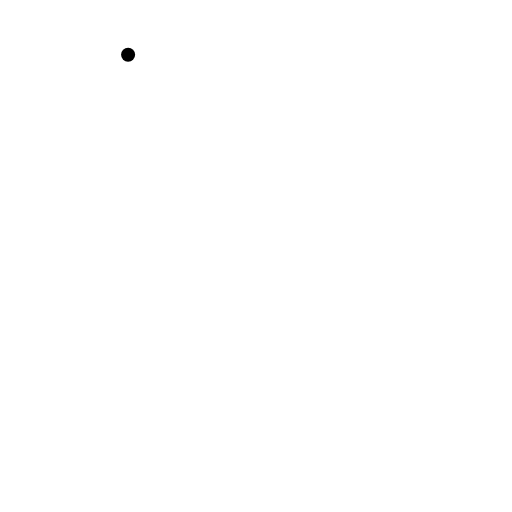
t = 0.00 s
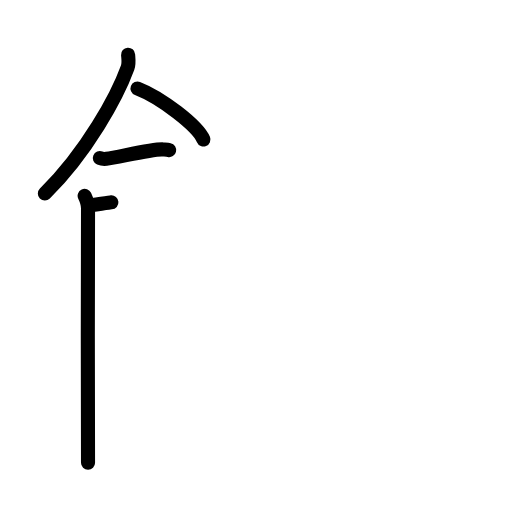
t = 4.08 s
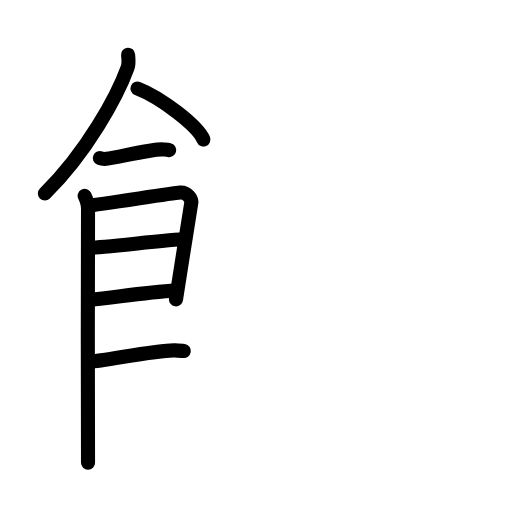
t = 7.88 s
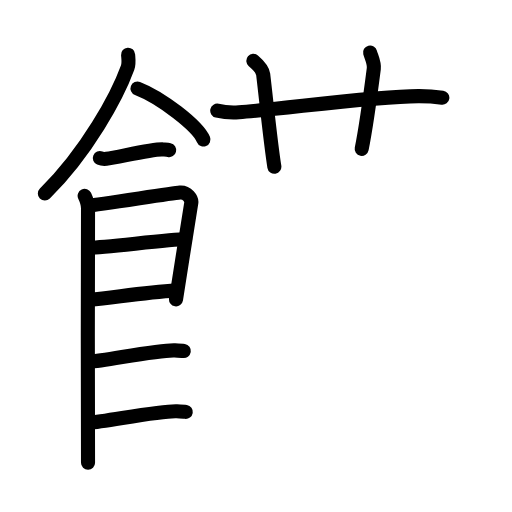
t = 11.88 s
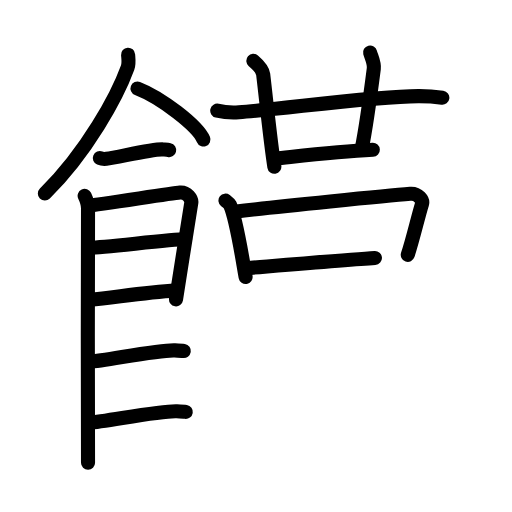
t = 15.75 s
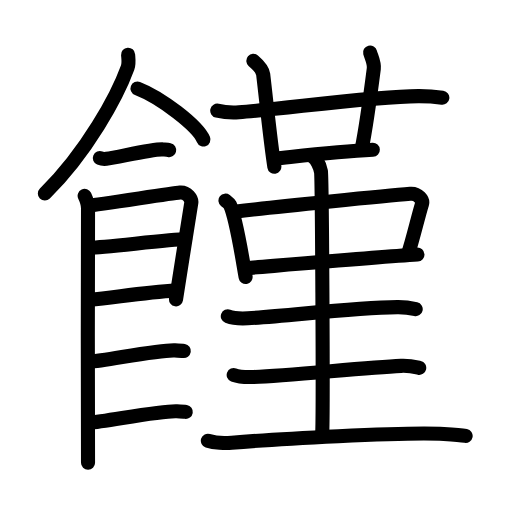
t = 20.00 s

The animated SVG that drew these frames (rendered in a browser with its animation timeline set to each time). Animation: 61 SMIL elements (animate=61); one cycle of 20.00 s.

<?xml version="1.0" encoding="UTF-8"?>
<!--
AniKanjiVG is licensed by CC-BY-SA Paul C. Sommerhoff (https://bitbucket.org/sommerhoff/anikanjivg).
AniKanjiVG uses KanjiVG which is licensed by CC-BY-SA Ulrich Apel (http://kanjivg.tagaini.net).
See also http://creativecommons.org/licenses/by-sa/3.0/
-->
<svg xmlns:kvg='http://kanjivg.tagaini.net' xmlns='http://www.w3.org/2000/svg' width='109' height='109' viewBox='0 0 109 109' style='fill:none;stroke:#000000;stroke-width:3;stroke-linecap:round;stroke-linejoin:round;' id="kvg:kanji_09949"><g id="kvg:09949" kvg:element="饉"><g id="kvg:09949-g1" kvg:element="飠" kvg:variant="true" kvg:original="食" kvg:position="left" kvg:radical="general"><path id="kvg:09949-s1" kvg:type="㇒" d="M27.27,11.64c0.05,0.69,0.24,1.83-0.1,2.75c-2.21,6.06-8.59,17.9-17.62,26.82"><animate attributeName="d" begin="0.0s" dur="0.5s" from="M27.27,11.64C27.27,11.64,27.27,11.64,27.27,11.64" to="M27.27,11.64c0.05,0.69,0.24,1.83-0.1,2.75" />
<animate attributeName="d" begin="0.5s" dur="0.5s" from="M27.27,11.64c0.05,0.69,0.24,1.83-0.1,2.75c0,0,0,0,0,0,0" to="M27.27,11.64c0.05,0.69,0.24,1.83-0.1,2.75c-2.21,6.06-8.59,17.9-17.62,26.82" />
</path>
<path id="kvg:09949-s2" kvg:type="㇔/㇏" d="M29.27,18.83c4.96,1.92,12.8,7.9,14.04,10.88"><animate attributeName="d" begin="1.0s" dur="1.0s" from="M29.27,18.83C29.27,18.83,29.27,18.83,29.27,18.83" to="M29.27,18.83c4.96,1.92,12.8,7.9,14.04,10.88" />
<animate attributeName="d" begin="0s" dur="1.0s" from="M-100,-100" to="M-100,-100" />
</path>
<path id="kvg:09949-s3" kvg:type="㇐" d="M21.25,33.66c0.36,0.15,1.02,0.19,1.39,0.15c2.3-0.25,9.87-2.17,12.1-2c0.6,0.05,0.96,0.07,1.27,0.14"><animate attributeName="d" begin="2.0s" dur="0.3333333333333333s" from="M21.25,33.66C21.25,33.66,21.25,33.66,21.25,33.66" to="M21.25,33.66c0.36,0.15,1.02,0.19,1.39,0.15" />
<animate attributeName="d" begin="2.3333333333333335s" dur="0.3333333333333333s" from="M21.25,33.66c0.36,0.15,1.02,0.19,1.39,0.15c0,0,0,0,0,0,0" to="M21.25,33.66c0.36,0.15,1.02,0.19,1.39,0.15c2.3-0.25,9.87-2.17,12.1-2" />
<animate attributeName="d" begin="2.6666666666666665s" dur="0.3333333333333333s" from="M21.25,33.66c0.36,0.15,1.02,0.19,1.39,0.15c2.3-0.25,9.87-2.17,12.1-2c0,0,0,0,0,0,0" to="M21.25,33.66c0.36,0.15,1.02,0.19,1.39,0.15c2.3-0.25,9.87-2.17,12.1-2c0.6,0.05,0.96,0.07,1.27,0.14" />
<animate attributeName="d" begin="0s" dur="2.0s" from="M-100,-100" to="M-100,-100" />
</path>
<path id="kvg:09949-s4" kvg:type="㇑" d="M18.02,41.68c0.36,0.77,0.72,1.64,0.72,2.66c0,1.02-0.12,53.14,0,54.16"><animate attributeName="d" begin="3.0s" dur="0.5s" from="M18.02,41.68C18.02,41.68,18.02,41.68,18.02,41.68" to="M18.02,41.68c0.36,0.77,0.72,1.64,0.72,2.66" />
<animate attributeName="d" begin="3.5s" dur="0.5s" from="M18.02,41.68c0.36,0.77,0.72,1.64,0.72,2.66c0,0,0,0,0,0,0" to="M18.02,41.68c0.36,0.77,0.72,1.64,0.72,2.66c0,1.02-0.12,53.14,0,54.16" />
<animate attributeName="d" begin="0s" dur="3.0s" from="M-100,-100" to="M-100,-100" />
</path>
<path id="kvg:09949-s5" kvg:type="㇕" d="M18.88,43.77c2.04-0.13,17.56-2.63,19.42-2.78c1.55-0.13,2.55,1.42,2.43,2.17c-0.24,1.54-2.76,17.16-3.26,20.57"><animate attributeName="d" begin="4.0s" dur="0.3333333333333333s" from="M18.88,43.77C18.88,43.77,18.88,43.77,18.88,43.77" to="M18.88,43.77c2.04-0.13,17.56-2.63,19.42-2.78" />
<animate attributeName="d" begin="4.333333333333333s" dur="0.3333333333333333s" from="M18.88,43.77c2.04-0.13,17.56-2.63,19.42-2.78c0,0,0,0,0,0,0" to="M18.88,43.77c2.04-0.13,17.56-2.63,19.42-2.78c1.55-0.13,2.55,1.42,2.43,2.17" />
<animate attributeName="d" begin="4.666666666666667s" dur="0.3333333333333333s" from="M18.88,43.77c2.04-0.13,17.56-2.63,19.42-2.78c1.55-0.13,2.55,1.42,2.43,2.17c0,0,0,0,0,0,0" to="M18.88,43.77c2.04-0.13,17.56-2.63,19.42-2.78c1.55-0.13,2.55,1.42,2.43,2.17c-0.24,1.54-2.76,17.16-3.26,20.57" />
<animate attributeName="d" begin="0s" dur="4.0s" from="M-100,-100" to="M-100,-100" />
</path>
<path id="kvg:09949-s6" kvg:type="㇐a" d="M19.24,52.71c2.76,0,17.05-1.76,20.17-1.76"><animate attributeName="d" begin="5.0s" dur="1.0s" from="M19.24,52.71C19.24,52.71,19.24,52.71,19.24,52.71" to="M19.24,52.71c2.76,0,17.05-1.76,20.17-1.76" />
<animate attributeName="d" begin="0s" dur="5.0s" from="M-100,-100" to="M-100,-100" />
</path>
<path id="kvg:09949-s7" kvg:type="㇐a" d="M19.11,63.81c5.62-0.55,11.43-1.52,18.43-1.99"><animate attributeName="d" begin="6.0s" dur="1.0s" from="M19.11,63.81C19.11,63.81,19.11,63.81,19.11,63.81" to="M19.11,63.81c5.62-0.55,11.43-1.52,18.43-1.99" />
<animate attributeName="d" begin="0s" dur="6.0s" from="M-100,-100" to="M-100,-100" />
</path>
<path id="kvg:09949-s8" kvg:type="㇐c" d="M19.06,77.03c3.46-0.25,14.82-2.61,18.17-2.44c0.9,0.04,1.45,0.07,1.9,0.14"><animate attributeName="d" begin="7.0s" dur="0.5s" from="M19.06,77.03C19.06,77.03,19.06,77.03,19.06,77.03" to="M19.06,77.03c3.46-0.25,14.82-2.61,18.17-2.44" />
<animate attributeName="d" begin="7.5s" dur="0.5s" from="M19.06,77.03c3.46-0.25,14.82-2.61,18.17-2.44c0,0,0,0,0,0,0" to="M19.06,77.03c3.46-0.25,14.82-2.61,18.17-2.44c0.9,0.04,1.45,0.07,1.9,0.14" />
<animate attributeName="d" begin="0s" dur="7.0s" from="M-100,-100" to="M-100,-100" />
</path>
<path id="kvg:09949-s9" kvg:type="㇐c" d="M19.02,90c3.46-0.25,15.28-2.62,18.63-2.45c0.9,0.04,1.45,0.07,1.9,0.14"><animate attributeName="d" begin="8.0s" dur="0.5s" from="M19.02,90C19.02,90,19.02,90,19.02,90" to="M19.02,90c3.46-0.25,15.28-2.62,18.63-2.45" />
<animate attributeName="d" begin="8.5s" dur="0.5s" from="M19.02,90c3.46-0.25,15.28-2.62,18.63-2.45c0,0,0,0,0,0,0" to="M19.02,90c3.46-0.25,15.28-2.62,18.63-2.45c0.9,0.04,1.45,0.07,1.9,0.14" />
<animate attributeName="d" begin="0s" dur="8.0s" from="M-100,-100" to="M-100,-100" />
</path>
</g>
<g id="kvg:09949-g2" kvg:position="right"><g id="kvg:09949-g3" kvg:element="廿" kvg:position="top"><g id="kvg:09949-g4" kvg:element="艹" kvg:part="1" kvg:variant="true" kvg:original="艸"><g id="kvg:09949-g5" kvg:element="十"><path id="kvg:09949-s10" kvg:type="㇐" d="M46.25,23.56c1.46,0.34,3.15,0.44,4.61,0.34c9.39-0.65,28.14-3.4,38.21-3.43c2.43-0.01,3.88,0.16,5.1,0.33"><animate attributeName="d" begin="9.0s" dur="0.3333333333333333s" from="M46.25,23.56C46.25,23.56,46.25,23.56,46.25,23.56" to="M46.25,23.56c1.46,0.34,3.15,0.44,4.61,0.34" />
<animate attributeName="d" begin="9.333333333333334s" dur="0.3333333333333333s" from="M46.25,23.56c1.46,0.34,3.15,0.44,4.61,0.34c0,0,0,0,0,0,0" to="M46.25,23.56c1.46,0.34,3.15,0.44,4.61,0.34c9.39-0.65,28.14-3.4,38.21-3.43" />
<animate attributeName="d" begin="9.666666666666666s" dur="0.3333333333333333s" from="M46.25,23.56c1.46,0.34,3.15,0.44,4.61,0.34c9.39-0.65,28.14-3.4,38.21-3.43c0,0,0,0,0,0,0" to="M46.25,23.56c1.46,0.34,3.15,0.44,4.61,0.34c9.39-0.65,28.14-3.4,38.21-3.43c2.43-0.01,3.88,0.16,5.1,0.33" />
<animate attributeName="d" begin="0s" dur="9.0s" from="M-100,-100" to="M-100,-100" />
</path>
<path id="kvg:09949-s11" kvg:type="㇑" d="M53.94,12.95c1.47,1.25,2,2.11,2.09,2.89C57,24.25,57.75,31.5,58.41,35.5"><animate attributeName="d" begin="10.0s" dur="0.5s" from="M53.94,12.95C53.94,12.95,53.94,12.95,53.94,12.95" to="M53.94,12.95c1.47,1.25,2,2.11,2.09,2.89" />
<animate attributeName="d" begin="10.5s" dur="0.5s" from="M53.94,12.95c1.47,1.25,2,2.11,2.09,2.89c0,0,0,0,0,0,0" to="M53.94,12.95c1.47,1.25,2,2.11,2.09,2.89C57,24.25,57.75,31.5,58.41,35.5" />
<animate attributeName="d" begin="0s" dur="10.0s" from="M-100,-100" to="M-100,-100" />
</path>
</g>
</g>
<g id="kvg:09949-g6" kvg:element="艹" kvg:part="2" kvg:variant="true" kvg:original="艸"><path id="kvg:09949-s12" kvg:type="㇑" d="M78.79,11.17c0.21,0.83,0.95,2.18,0.79,3.46C79,19.15,77.84,27.56,77,31.71"><animate attributeName="d" begin="11.0s" dur="0.5s" from="M78.79,11.17C78.79,11.17,78.79,11.17,78.79,11.17" to="M78.79,11.17c0.21,0.83,0.95,2.18,0.79,3.46" />
<animate attributeName="d" begin="11.5s" dur="0.5s" from="M78.79,11.17c0.21,0.83,0.95,2.18,0.79,3.46c0,0,0,0,0,0,0" to="M78.79,11.17c0.21,0.83,0.95,2.18,0.79,3.46C79,19.15,77.84,27.56,77,31.71" />
<animate attributeName="d" begin="0s" dur="11.0s" from="M-100,-100" to="M-100,-100" />
</path>
</g>
<path id="kvg:09949-s13" kvg:type="㇐" d="M58.5,33.76c7.06-0.74,13.5-1.51,20.87-1.87"><animate attributeName="d" begin="12.0s" dur="1.0s" from="M58.5,33.76C58.5,33.76,58.5,33.76,58.5,33.76" to="M58.5,33.76c7.06-0.74,13.5-1.51,20.87-1.87" />
<animate attributeName="d" begin="0s" dur="12.0s" from="M-100,-100" to="M-100,-100" />
</path>
</g>
<g id="kvg:09949-g7" kvg:position="bottom"><path id="kvg:09949-s14" kvg:type="㇑" d="M48,42.71c0.38,0.29,0.78,0.53,0.95,0.89c1.33,2.86,2.43,10.23,3.34,15.37"><animate attributeName="d" begin="13.0s" dur="0.5s" from="M48,42.71C48,42.71,48,42.71,48,42.71" to="M48,42.71c0.38,0.29,0.78,0.53,0.95,0.89" />
<animate attributeName="d" begin="13.5s" dur="0.5s" from="M48,42.71c0.38,0.29,0.78,0.53,0.95,0.89c0,0,0,0,0,0,0" to="M48,42.71c0.38,0.29,0.78,0.53,0.95,0.89c1.33,2.86,2.43,10.23,3.34,15.37" />
<animate attributeName="d" begin="0s" dur="13.0s" from="M-100,-100" to="M-100,-100" />
</path>
<path id="kvg:09949-s15" kvg:type="㇕" d="M49.96,45.07c9.12-1.09,32.68-3.44,37.38-3.81c1.72-0.13,2.76,1.35,2.51,2.15c-0.82,2.62-2.03,7.87-3.04,10.84"><animate attributeName="d" begin="14.0s" dur="0.3333333333333333s" from="M49.96,45.07C49.96,45.07,49.96,45.07,49.96,45.07" to="M49.96,45.07c9.12-1.09,32.68-3.44,37.38-3.81" />
<animate attributeName="d" begin="14.333333333333334s" dur="0.3333333333333333s" from="M49.96,45.07c9.12-1.09,32.68-3.44,37.38-3.81c0,0,0,0,0,0,0" to="M49.96,45.07c9.12-1.09,32.68-3.44,37.38-3.81c1.72-0.13,2.76,1.35,2.51,2.15" />
<animate attributeName="d" begin="14.666666666666666s" dur="0.3333333333333333s" from="M49.96,45.07c9.12-1.09,32.68-3.44,37.38-3.81c1.72-0.13,2.76,1.35,2.51,2.15c0,0,0,0,0,0,0" to="M49.96,45.07c9.12-1.09,32.68-3.44,37.38-3.81c1.72-0.13,2.76,1.35,2.51,2.15c-0.82,2.62-2.03,7.87-3.04,10.84" />
<animate attributeName="d" begin="0s" dur="14.0s" from="M-100,-100" to="M-100,-100" />
</path>
<path id="kvg:09949-s16" kvg:type="㇐" d="M52.67,57.07c5.7-0.46,28.97-2.42,36.2-2.87"><animate attributeName="d" begin="15.0s" dur="1.0s" from="M52.67,57.07C52.67,57.07,52.67,57.07,52.67,57.07" to="M52.67,57.07c5.7-0.46,28.97-2.42,36.2-2.87" />
<animate attributeName="d" begin="0s" dur="15.0s" from="M-100,-100" to="M-100,-100" />
</path>
<path id="kvg:09949-s17" kvg:type="㇑" d="M66.37,33.25c1.09,0.5,1.74,2.25,1.96,3.25c0.22,1,0.5,49.25,0.28,55.5"><animate attributeName="d" begin="16.0s" dur="0.5s" from="M66.37,33.25C66.37,33.25,66.37,33.25,66.37,33.25" to="M66.37,33.25c1.09,0.5,1.74,2.25,1.96,3.25" />
<animate attributeName="d" begin="16.5s" dur="0.5s" from="M66.37,33.25c1.09,0.5,1.74,2.25,1.96,3.25c0,0,0,0,0,0,0" to="M66.37,33.25c1.09,0.5,1.74,2.25,1.96,3.25c0.22,1,0.5,49.25,0.28,55.5" />
<animate attributeName="d" begin="0s" dur="16.0s" from="M-100,-100" to="M-100,-100" />
</path>
<g id="kvg:09949-g8" kvg:element="三"><g id="kvg:09949-g9" kvg:element="一" kvg:position="top"><path id="kvg:09949-s18" kvg:type="㇐" d="M48.5,67.33c1.11,0.43,3.14,0.49,4.25,0.43c9-0.51,22-2.26,31.87-2.37c1.85-0.02,2.96,0.21,3.88,0.42"><animate attributeName="d" begin="17.0s" dur="0.3333333333333333s" from="M48.5,67.33C48.5,67.33,48.5,67.33,48.5,67.33" to="M48.5,67.33c1.11,0.43,3.14,0.49,4.25,0.43" />
<animate attributeName="d" begin="17.333333333333332s" dur="0.3333333333333333s" from="M48.5,67.33c1.11,0.43,3.14,0.49,4.25,0.43c0,0,0,0,0,0,0" to="M48.5,67.33c1.11,0.43,3.14,0.49,4.25,0.43c9-0.51,22-2.26,31.87-2.37" />
<animate attributeName="d" begin="17.666666666666668s" dur="0.3333333333333333s" from="M48.5,67.33c1.11,0.43,3.14,0.49,4.25,0.43c9-0.51,22-2.26,31.87-2.37c0,0,0,0,0,0,0" to="M48.5,67.33c1.11,0.43,3.14,0.49,4.25,0.43c9-0.51,22-2.26,31.87-2.37c1.85-0.02,2.96,0.21,3.88,0.42" />
<animate attributeName="d" begin="0s" dur="17.0s" from="M-100,-100" to="M-100,-100" />
</path>
</g>
<g id="kvg:09949-g10" kvg:position="bottom"><g id="kvg:09949-g11" kvg:element="一"><path id="kvg:09949-s19" kvg:type="㇐" d="M49.75,79.83c1.11,0.43,3.13,0.47,4.25,0.43c7.5-0.26,23.5-2.01,31.37-2.37c1.84-0.08,2.96,0.21,3.88,0.42"><animate attributeName="d" begin="18.0s" dur="0.3333333333333333s" from="M49.75,79.83C49.75,79.83,49.75,79.83,49.75,79.83" to="M49.75,79.83c1.11,0.43,3.13,0.47,4.25,0.43" />
<animate attributeName="d" begin="18.333333333333332s" dur="0.3333333333333333s" from="M49.75,79.83c1.11,0.43,3.13,0.47,4.25,0.43c0,0,0,0,0,0,0" to="M49.75,79.83c1.11,0.43,3.13,0.47,4.25,0.43c7.5-0.26,23.5-2.01,31.37-2.37" />
<animate attributeName="d" begin="18.666666666666668s" dur="0.3333333333333333s" from="M49.75,79.83c1.11,0.43,3.13,0.47,4.25,0.43c7.5-0.26,23.5-2.01,31.37-2.37c0,0,0,0,0,0,0" to="M49.75,79.83c1.11,0.43,3.13,0.47,4.25,0.43c7.5-0.26,23.5-2.01,31.37-2.37c1.84-0.08,2.96,0.21,3.88,0.42" />
<animate attributeName="d" begin="0s" dur="18.0s" from="M-100,-100" to="M-100,-100" />
</path>
</g>
<g id="kvg:09949-g12" kvg:element="一"><path id="kvg:09949-s20" kvg:type="㇐" d="M44.25,93.83c1.32,0.43,3.75,0.55,5.08,0.43c8.44-0.74,37-2.37,45.17-1.87c2.2,0.13,3.53,0.21,4.63,0.42"><animate attributeName="d" begin="19.0s" dur="0.3333333333333333s" from="M44.25,93.83C44.25,93.83,44.25,93.83,44.25,93.83" to="M44.25,93.83c1.32,0.43,3.75,0.55,5.08,0.43" />
<animate attributeName="d" begin="19.333333333333332s" dur="0.3333333333333333s" from="M44.25,93.83c1.32,0.43,3.75,0.55,5.08,0.43c0,0,0,0,0,0,0" to="M44.25,93.83c1.32,0.43,3.75,0.55,5.08,0.43c8.44-0.74,37-2.37,45.17-1.87" />
<animate attributeName="d" begin="19.666666666666668s" dur="0.3333333333333333s" from="M44.25,93.83c1.32,0.43,3.75,0.55,5.08,0.43c8.44-0.74,37-2.37,45.17-1.87c0,0,0,0,0,0,0" to="M44.25,93.83c1.32,0.43,3.75,0.55,5.08,0.43c8.44-0.74,37-2.37,45.17-1.87c2.2,0.13,3.53,0.21,4.63,0.42" />
<animate attributeName="d" begin="0s" dur="19.0s" from="M-100,-100" to="M-100,-100" />
</path>
</g>
</g>
</g>
</g>
</g>
</g>
</svg>
